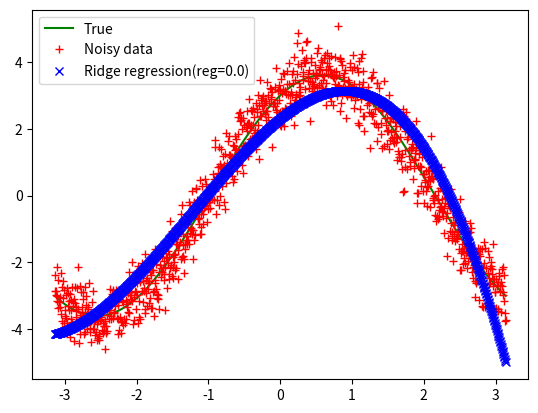

This figure's Python source:
import numpy as np
import matplotlib.pyplot as plt

class RidgeRegressor(object):
	"""Simple implementation of ridge regression.
		TODO: Add cross-validation procedure to select regularization param reg.
	"""
	
	def __init__(self, reg=0.0):
		""" Argument
				reg: regularization parameter.
				In the case of ordinary least-squares regression, reg = 0.
		"""
		self.reg = reg
	
	def train(self, X, y):
		""" Learning parameters (model) with training samples.
			Arguments
				X: nxd matrix of n d-dimensional samples 
				y: output vector corresponding to training samples
		"""
		n, d = X.shape
		# Adding bias terms: X -> n x (d+1) matrix
		X = np.hstack((np.ones((n, 1)), X))
		R = self.reg * np.eye(d+1)
		# No regularization for bias term.
		R[0,0] = 0
		
		# Learning params: (X.T X + reg I)w = X.T y  
		A = np.dot(X.T, X) + R
		b = np.dot(X.T, y)
		self.params = np.linalg.solve(A, b)
		
	def predict(self, X):
		""" Predict output of new test samples using learned params.
			Arguments
				X: m x d matrix of m d-dimensional new samples
			Return
				Output vector (m x 1) corresponding to m given test samples.
		"""
		m, d = X.shape
		# Adding bias terms
		X = np.hstack((np.ones((m, 1)), X))
		return np.dot(X, self.params)

def test(n=1000):
	""" Test RidgeRegressor with synthetic 1d data.
	"""
	X = np.linspace(-np.pi, np.pi, n)
	y = 2*np.sin(X) + 3*np.cos(X)
	# Adding Gaussian noise N(0, 0.5^2)
	y_noise = y + 0.5*np.random.normal(size=n)
	
	# Create design/feature matrix
	X2 = np.power(X, 2)
	X3 = np.power(X, 3)
	Xtr = np.c_[X, X2, X3]
	
	regressor = RidgeRegressor(reg=0.0)
	regressor.train(Xtr, y_noise)
	output = regressor.predict(Xtr)
	
	plt.figure()
	plt.plot(X, y, 'g', label='True')
	plt.plot(X, y_noise, 'r+', label='Noisy data')
	plt.plot(X, output, 'bx', label='Ridge regression(reg=%.1f)' %regressor.reg)
	plt.legend(loc='best')
	plt.show()
	
if __name__ == '__main__':
	test()
